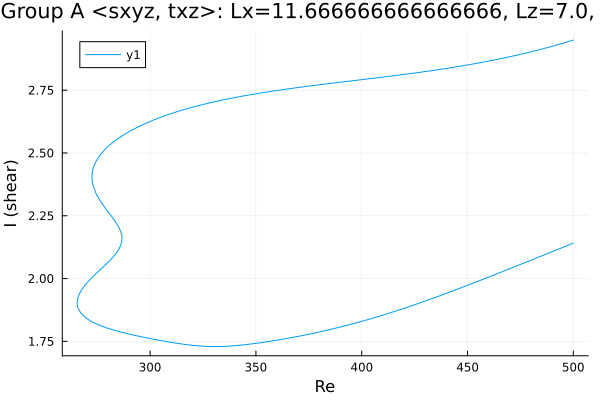

Values plotted in this chart, from the file beside it:
Re, shear
500.0, 2.95
499.4, 2.948
498, 2.944
496.5, 2.941
495.1, 2.937
493.7, 2.934
492.3, 2.93
490.9, 2.927
489.5, 2.924
488.1, 2.92
486.6, 2.917
485.2, 2.914
483.8, 2.911
482.4, 2.908
481, 2.905
479.6, 2.902
478.2, 2.899
476.7, 2.896
475.3, 2.893
473.9, 2.891
472.5, 2.888
471.1, 2.885
469.7, 2.883
468.3, 2.88
466.8, 2.878
465.4, 2.875
464, 2.873
462.6, 2.87
461.2, 2.868
459.8, 2.866
458.4, 2.863
456.9, 2.861
455.5, 2.859
454.1, 2.857
452.7, 2.854
451.3, 2.852
449.9, 2.85
448.5, 2.848
447, 2.846
445.6, 2.844
444.2, 2.842
442.8, 2.84
441.4, 2.838
440, 2.837
438.6, 2.835
437.1, 2.833
435.7, 2.831
434.3, 2.829
432.9, 2.828
431.5, 2.826
430.1, 2.824
428.7, 2.823
427.2, 2.821
425.8, 2.819
424.4, 2.818
423, 2.816
421.6, 2.815
420.2, 2.813
418.8, 2.811
417.3, 2.81
... 450 more rows
